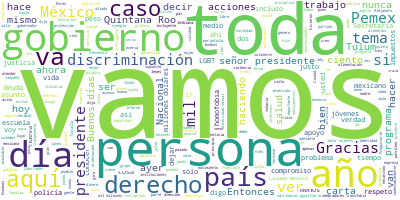

The data file committed next to this chart (first rows):
Participante, Texto, Sentimiento, Palabras, Dia, Mes, Anio
PRESIDENTE ANDRES MANUEL LOPEZ OBRADOR, Buenos días., 0.9384, 2, 17, 05, 2019
PRESIDENTE ANDRES MANUEL LOPEZ OBRADOR, Vamos hoy a dedicar una parte, un tiempo…, 0.04082, 33, 17, 05, 2019
PRESIDENTE ANDRES MANUEL LOPEZ OBRADOR, Nosotros estamos construyendo una autént…, 0.4503, 27, 17, 05, 2019
PRESIDENTE ANDRES MANUEL LOPEZ OBRADOR, Por eso en este día vamos a exponer a us…, 0.176, 29, 17, 05, 2019
PRESIDENTE ANDRES MANUEL LOPEZ OBRADOR, Vamos a pedir que Alexandra Haas tome la…, 0.01565, 41, 17, 05, 2019
PRESIDENTE ANDRES MANUEL LOPEZ OBRADOR, Entonces, tienen la palabra, empezamos c…, 0.2182, 10, 17, 05, 2019
PRESIDENTE ANDRES MANUEL LOPEZ OBRADOR, Es un honor que nos acompañe Claudia She…, 0.1475, 31, 17, 05, 2019
ALEXANDRA HAAS PACIUC, Muy buenos días a todas y a todos., 0.9261, 8, 17, 05, 2019
ALEXANDRA HAAS PACIUC, Hoy las personas de la diversidad sexual…, 0.5249, 44, 17, 05, 2019
ALEXANDRA HAAS PACIUC, Y tienen miedo porque son rechazadas en …, 0.008236, 54, 17, 05, 2019
ALEXANDRA HAAS PACIUC, Como ha dicho el señor presidente, este …, 0.1683, 67, 17, 05, 2019
ALEXANDRA HAAS PACIUC, Enunciaré solamente algunas de estas acc…, 0.3633, 6, 17, 05, 2019
ALEXANDRA HAAS PACIUC, Los servicios de salud serán dignos y ap…, 0.7915, 15, 17, 05, 2019
ALEXANDRA HAAS PACIUC, Las instituciones de este sector están c…, 0.4897, 19, 17, 05, 2019
ALEXANDRA HAAS PACIUC, También se impulsan acciones de inclusió…, 0.0126, 47, 17, 05, 2019
ALEXANDRA HAAS PACIUC, En las escuelas del país nuestras niñas,…, 0.2909, 37, 17, 05, 2019
ALEXANDRA HAAS PACIUC, En el acuerdo educativo recién publicado…, 0.2795, 37, 17, 05, 2019
ALEXANDRA HAAS PACIUC, Para que las investigaciones sobre críme…, 0.1757, 39, 17, 05, 2019
ALEXANDRA HAAS PACIUC, Con estas y otras acciones no se pretend…, 0.01582, 27, 17, 05, 2019
ALEXANDRA HAAS PACIUC, Otro ejemplo más es la medida que ayer a…, 0.0924, 30, 17, 05, 2019
ALEXANDRA HAAS PACIUC, Esta mañana, el presidente de México emi…, 0.1446, 39, 17, 05, 2019
ALEXANDRA HAAS PACIUC, Para alcanzar la paz que tanto anhelamos…, 0.04233, 39, 17, 05, 2019
ALEXANDRA HAAS PACIUC, Muchas gracias., 0.5002, 2, 17, 05, 2019
GENARO LOZANO, Muy buenos días a todas y a todos., 0.9261, 8, 17, 05, 2019
GENARO LOZANO, Agradezco la invitación del presidente L…, 0.5766, 65, 17, 05, 2019
GENARO LOZANO, En la década de los años 70 una mujer ll…, 0.01944, 45, 17, 05, 2019
GENARO LOZANO, La necia y formidable Nancy Cárdenas, co…, 0.001791, 62, 17, 05, 2019
GENARO LOZANO, Gracias al trabajo de activistas LGBT, p…, 0.0194, 68, 17, 05, 2019
GENARO LOZANO, Justo este 2019 se celebra ya el 41 aniv…, 0.8536, 20, 17, 05, 2019
GENARO LOZANO, A mediados de los años 90, la irrupción …, 0.3487, 38, 17, 05, 2019
GENARO LOZANO, A partir del 2001 las feministas lésbica…, 0.4566, 31, 17, 05, 2019
GENARO LOZANO, Cinco años después, en el 2006, las soci…, 0.1262, 30, 17, 05, 2019
GENARO LOZANO, En 2009 el movimiento LGBT, la Coalición…, 0.02171, 40, 17, 05, 2019
GENARO LOZANO, Desde entonces se ha desencadenado un le…, 0.2176, 14, 17, 05, 2019
GENARO LOZANO, Tan solo esta semana, tan sólo ayer, los…, 0.03169, 35, 17, 05, 2019
GENARO LOZANO, Esas legisladoras, esos legisladores ent…, 0.06103, 39, 17, 05, 2019
GENARO LOZANO, El matrimonio igualitario es mayoría. Ya…, 0.5241, 37, 17, 05, 2019
GENARO LOZANO, Pero también hay que estar muy orgulloso…, 0.5067, 62, 17, 05, 2019
GENARO LOZANO, Hace apenas 15 años esto parecía impensa…, 0.324, 19, 17, 05, 2019
GENARO LOZANO, Lo mismo ocurre con la identidad de géne…, 0.1998, 26, 17, 05, 2019
GENARO LOZANO, Falta todavía mucho por hacer, pero ayer…, 0.06647, 64, 17, 05, 2019
GENARO LOZANO, Hemos avanzado colectivamente mucho y ce…, 0.5824, 34, 17, 05, 2019
GENARO LOZANO, Según la organización Letra S, 473 perso…, 0.007089, 26, 17, 05, 2019
GENARO LOZANO, Apenas la semana pasada, a menos de tres…, 0.04422, 65, 17, 05, 2019
GENARO LOZANO, El gobierno que encabeza el presidente, …, 0.05955, 28, 17, 05, 2019
GENARO LOZANO, Nuestro país no va a ser más justo, segu…, 0.05377, 31, 17, 05, 2019
GENARO LOZANO, México solamente será un país más justo …, 0.145, 92, 17, 05, 2019
GENARO LOZANO, En todos estos grupos, en todas las fami…, 0.3547, 51, 17, 05, 2019
GENARO LOZANO, No hay nada, nada que corregir, somos pe…, 0.1826, 15, 17, 05, 2019
GENARO LOZANO, En el 2010 Felipe Calderón le abrió la p…, 0.01611, 47, 17, 05, 2019
GENARO LOZANO, En 2016 el presidente Peña Nieto cambió …, 0.04242, 51, 17, 05, 2019
GENARO LOZANO, Hoy se acaba de decretar el 17 de mayo c…, 0.07781, 25, 17, 05, 2019
GENARO LOZANO, La puerta abierta se ha ensanchado y no …, 0.4153, 52, 17, 05, 2019
GENARO LOZANO, Y hay que decirlo, Morena hoy ha votado …, 0.07063, 54, 17, 05, 2019
GENARO LOZANO, México no será un país más libre, más ju…, 0.1363, 37, 17, 05, 2019
GENARO LOZANO, Porque solamente la inclusión y la verda…, 0.2752, 33, 17, 05, 2019
GENARO LOZANO, Por ello, todas las personas, todas las …, 0.3897, 18, 17, 05, 2019
HUGO LOPEZ-GATELL RAMIREZ, Gracias, presidente., 0.393, 2, 17, 05, 2019
HUGO LOPEZ-GATELL RAMIREZ, Muy buen día tengan todas y todos., 0.8668, 7, 17, 05, 2019
HUGO LOPEZ-GATELL RAMIREZ, La discriminación mata, es un grave dete…, 0.09082, 45, 17, 05, 2019
... 230 more rows
